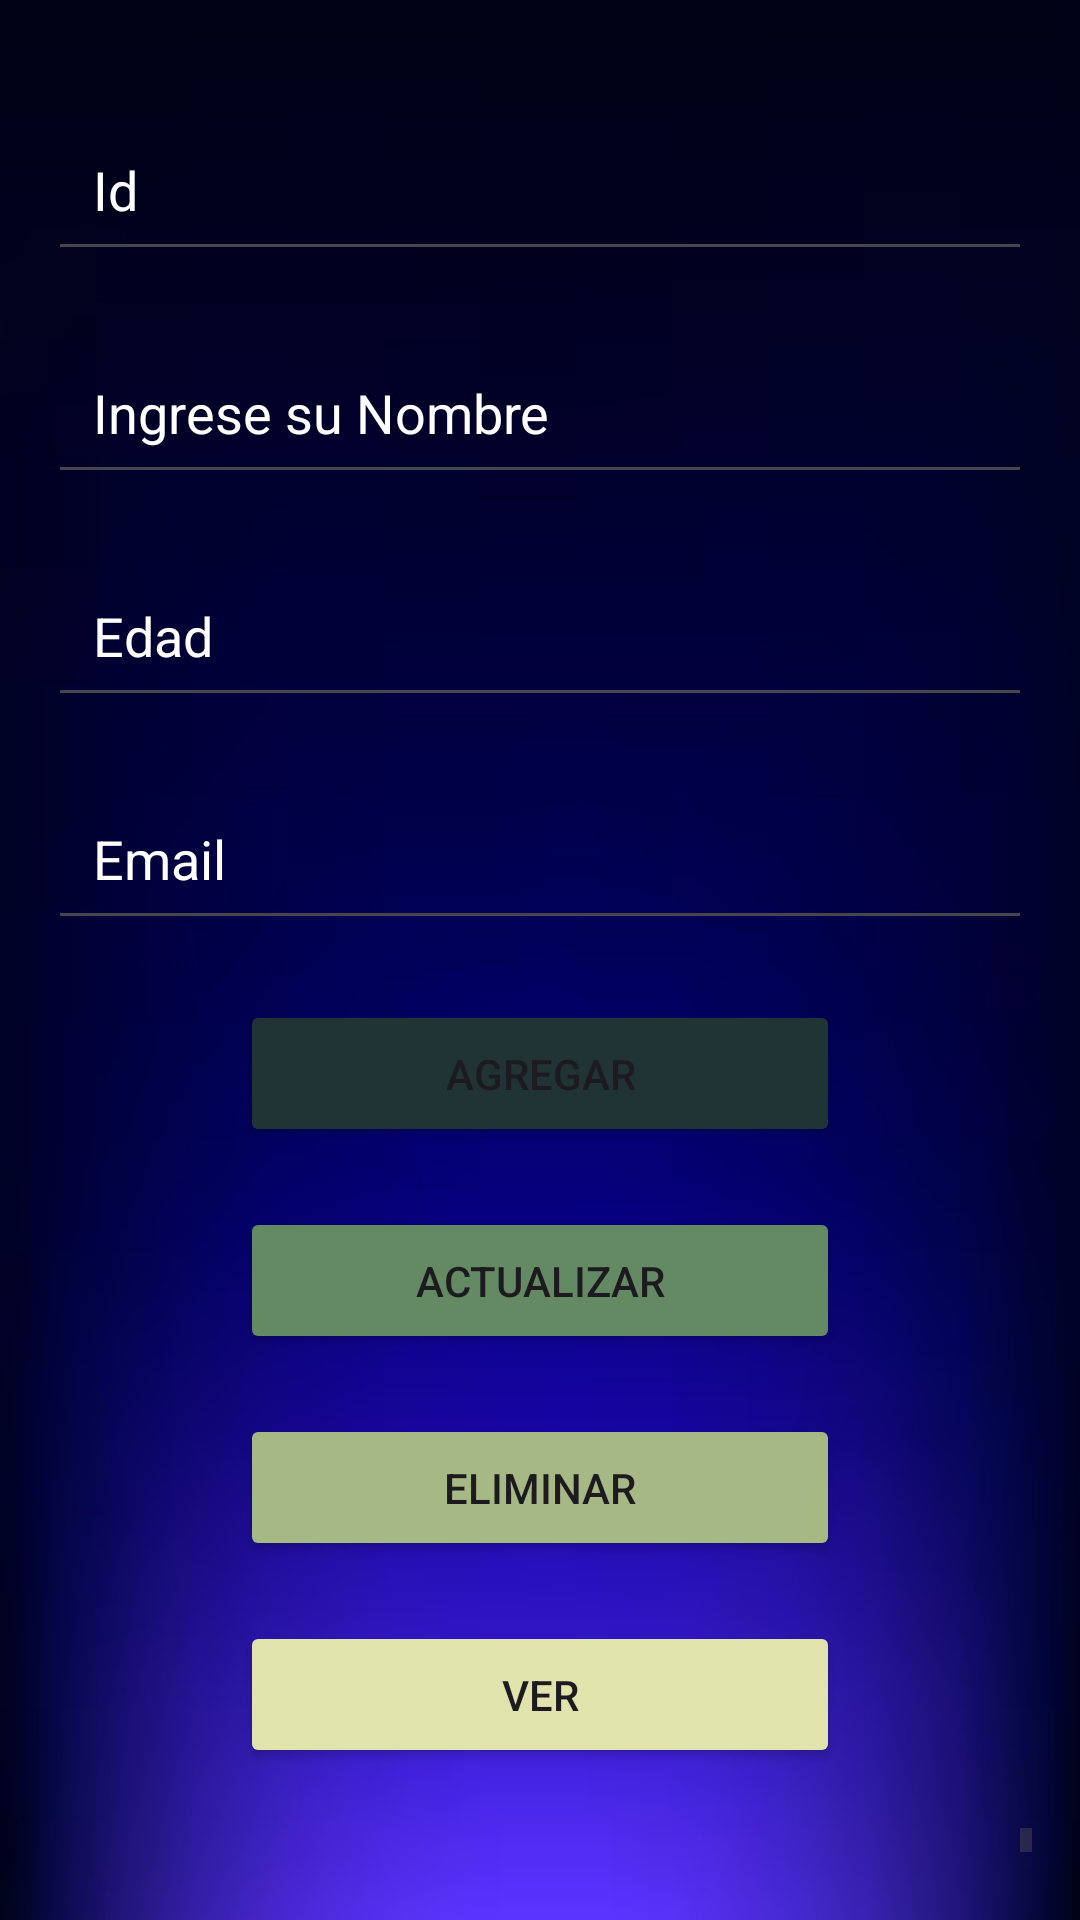

The Android layout XML behind this screen, and the referenced resources:
<!-- AndroidManifest.xml: application theme Theme.Login2 -->
<!-- res/layout/activity_main6.xml -->
<?xml version="1.0" encoding="utf-8"?>
<LinearLayout
    xmlns:android="http://schemas.android.com/apk/res/android"
    android:layout_width="match_parent"
    android:layout_height="match_parent"
    android:orientation="vertical"
    android:padding="16dp"
    android:background="@drawable/fondo">

    <EditText
        android:id="@+id/etId"
        android:layout_width="match_parent"
        android:layout_height="wrap_content"
        android:hint="Id"
        android:textColorHint="@color/white"
        android:inputType="number"
        android:minHeight="48dp"
        android:textColor="@color/white"
        android:layout_marginTop="20dp"
        android:padding="15dp" />

    <EditText
        android:id="@+id/etName"
        android:layout_width="match_parent"
        android:layout_height="wrap_content"
        android:hint="Ingrese su Nombre"
        android:textColorHint="@color/white"
        android:minHeight="48dp"
        android:textColor="@color/white"
        android:layout_marginTop="20dp"
        android:padding="15dp" />

    <EditText
        android:id="@+id/etAge"
        android:layout_width="match_parent"
        android:layout_height="wrap_content"
        android:hint="Edad"
        android:textColorHint="@color/white"
        android:inputType="number"
        android:minHeight="48dp"
        android:textColor="@color/white"
        android:layout_marginTop="20dp"
        android:padding="15dp" />
    <EditText
        android:id="@+id/etEmail"
        android:layout_width="match_parent"
        android:layout_height="wrap_content"
        android:hint="Email"
        android:textColorHint="@color/white"
        android:inputType="textEmailAddress"
        android:minHeight="48dp"
        android:textColor="@color/white"
        android:layout_marginTop="20dp"
        android:padding="15dp" />

    <Button
        android:id="@+id/btnAdd"
        android:layout_width="200dp"
        android:layout_height="wrap_content"
        android:text="Agregar"
        android:backgroundTint="#213435"
        android:layout_marginTop="20dp"
        android:padding="15dp"
        android:layout_gravity="center" />

    <Button
        android:id="@+id/btnUpdate"
        android:layout_width="200dp"
        android:layout_height="wrap_content"
        android:text="Actualizar"
        android:layout_marginTop="20dp"
        android:backgroundTint="#648a64"
        android:padding="15dp"
        android:layout_gravity="center" />

    <Button
        android:id="@+id/btnDelete"
        android:layout_width="200dp"
        android:layout_height="wrap_content"
        android:text="Eliminar"
        android:layout_marginTop="20dp"
        android:backgroundTint="#a6b985"
        android:padding="15dp"
        android:layout_gravity="center" />

    <Button
        android:id="@+id/btnView"
        android:layout_width="200dp"
        android:layout_height="wrap_content"
        android:text="Ver"
        android:layout_marginTop="20dp"
        android:padding="15dp"
        android:backgroundTint="#e1e3ac"
        android:layout_gravity="center" />

    <ScrollView
        android:layout_width="match_parent"
        android:layout_height="0dp"
        android:layout_weight="1"
        android:layout_marginTop="20dp">

        <TextView
            android:id="@+id/tvResults"
            android:layout_width="match_parent"
            android:layout_height="wrap_content"
            android:paddingTop="16dp"
            android:text="Resultados"
            android:textColor="@color/white" />
    </ScrollView>
</LinearLayout>
<!-- resources referenced by this layout -->
<resources>
  <color name="white">#FFFFFFFF</color>
  <!-- drawable fondo: png bitmap (drawable, 54252 bytes) -->
  <style name="Theme.Login2" parent="Base.Theme.Login2" />
  <style name="Base.Theme.Login2" parent="Theme.Material3.DayNight.NoActionBar">
          
          
      </style>
</resources>
